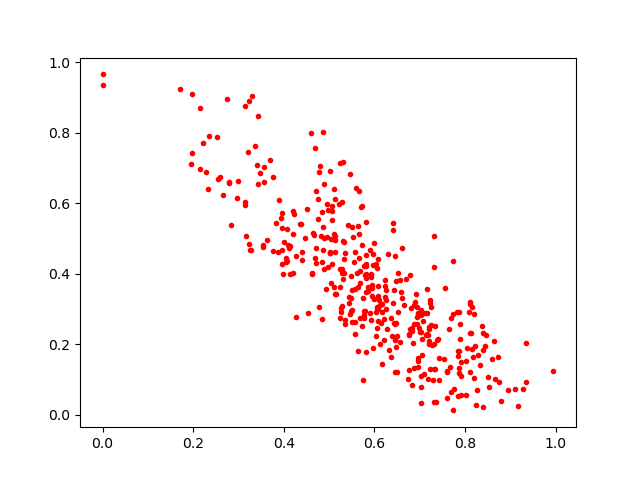

The table this chart was drawn from, first rows:
0.4202973, 0.57795924
0.3561, 0.6598
0.5252, 0.2906
0.2756, 0.8967
0.5303, 0.3857
0.721, 0.2491
0.3955, 0.4681
0.4383, 0.5411
0.5319, 0.4427
0.7322, 0.03595
0.8079, 0.293
0.4875, 0.5333
0.4691, 0.7571
0.4857, 0.4668
0.7145, 0.2262
0.2795, 0.6604
0.7272, 0.1995
0.7289, 0.09778
0.5645, 0.1821
0.5106, 0.641
0.4051, 0.4342
0.6175, 0.3145
0.5134, 0.4955
0.3226, 0.8918
0.5512, 0.297
0.5485, 0.2934
0.5664, 0.6364
0.6057, 0.4164
0.3233, 0.4861
0.4823, 0.5079
0.6947, 0.2586
0.4071, 0.5277
0.8114, 0.233
0.7086, 0.1167
0.5347, 0.2685
0.6121, 0.3111
0.8132, 0.2312
0.594, 0.3379
0.7205, 0.2089
0.4392, 0.4622
0.4477, 0.5009
0.9174, 0.02385
0.5027, 0.6916
0.2213, 0.7716
0.513, 0.3426
0.616, 0.2928
0.327, 0.4689
0.7023, 0.03298
0.6943, 0.2766
0.6599, 0.3306
0.0, 0.9661
0.5895, 0.4664
0.2797, 0.6567
0.8105, 0.1206
0.6449, 0.4505
0.5569, 0.3557
0.7839, 0.1678
0.5726, 0.2523
0.6261, 0.3545
0.6402, 0.5441
0.4651, 0.5157
... 336 more rows
